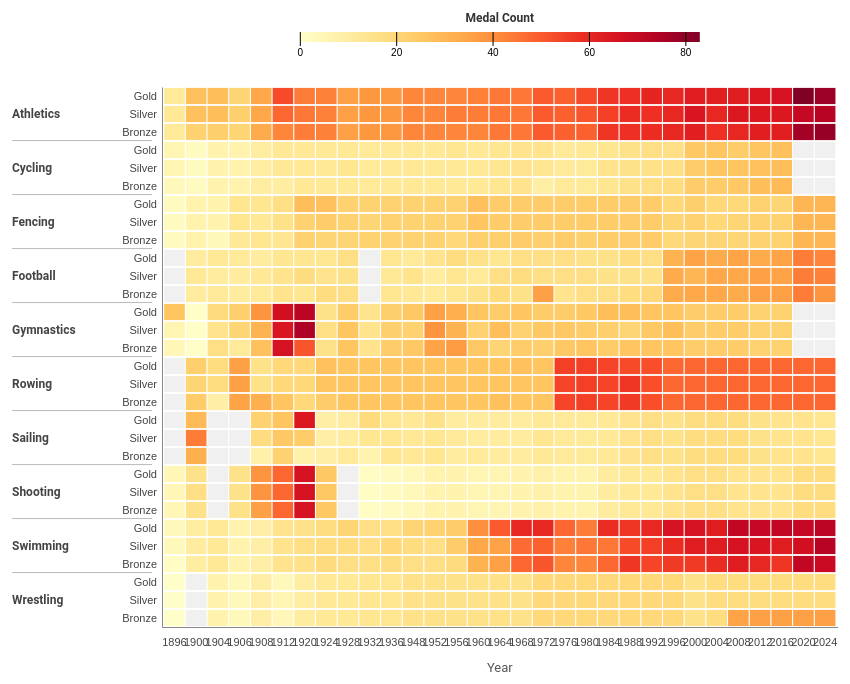
D3 v7 page, settled after 480 driven frames (8 s of simulated time); the page loaded 1 data file(s).


// ── script.js
async function createHeatmap() {
    // Accessing data
    const rawData = await d3.csv("dataset/olympics_medals_by_sport_year.csv");

    // --- Data Preprocessing ---
    const processedData = [];
    const medalTypes = ["Gold", "Silver", "Bronze"];

    rawData.forEach(row => {
        medalTypes.forEach(medal => {
            const count = +row[medal];
            const cleanCount = (count !== undefined && !isNaN(count)) ? count : 0;
            // Only add if sport and year are valid, handle potential missing values if needed
            if (row.Sport && row.Year) {
                processedData.push({
                    Sport: row.Sport,
                    Year: +row.Year,
                    Medal: medal,
                    Count: cleanCount,
                    SportMedal: `${row.Sport}-${medal}`
                });
            }
        });
    });

    // Sort the processed data (useful for grouping/stats later)
    processedData.sort((a, b) => {
        if (a.Sport < b.Sport) return -1;
        if (a.Sport > b.Sport) return 1;
        return medalTypes.indexOf(a.Medal) - medalTypes.indexOf(b.Medal);
    });

    // Determining unique domains from the processed data
    // Deriving domains from processedData which contains all sports/years present in the CSV
    const sportsDomain = Array.from(new Set(processedData.map(d => d.Sport))).sort();
    const yearsDomain = Array.from(new Set(processedData.map(d => d.Year))).sort(d3.ascending);

    // Creating the full SportMedal domain based on *all* sports and the fixed medal order
    const sportsMedalsDomain = sportsDomain.flatMap(sport => medalTypes.map(medal => `${sport}-${medal}`));


    // Calculating Min/Max per Sport-Medal category based on actual data
    const sportMedalStats = new Map();
    const groupedBySportMedal = d3.group(processedData, d => d.SportMedal); // Group original data
    groupedBySportMedal.forEach((values, key) => {
        const nonZeroCounts = values.filter(d => d.Count > 0).map(d => d.Count);
        if (nonZeroCounts.length > 0) {
            sportMedalStats.set(key, { min: d3.min(nonZeroCounts), max: d3.max(nonZeroCounts), hasData: true });
        } else {
            // For empty boxes where no data is available
            sportMedalStats.set(key, { min: null, max: null, hasData: false });
        }
    });

    // Create a lookup map for actual counts: Key = "Sport-Medal_Year"
    const countLookup = new Map(processedData.map(d => [`${d.SportMedal}_${d.Year}`, d.Count]));

    // Generate data for all possible cells in the grid
    const allCellsData = [];
    sportsMedalsDomain.forEach(sm => {
        const [sport, medal] = sm.split('-');
        yearsDomain.forEach(yr => {
            const key = `${sm}_${yr}`;
            const count = countLookup.get(key) ?? 0; // Lookup count, default to 0 if key not found

            allCellsData.push({
                SportMedal: sm,
                Year: yr,
                Sport: sport,
                Medal: medal,
                Count: count // Every cell now has a count, even if 0
            });
        });
    });

    // Calculate overall max count from the combined data (or just processedData is fine)
    const maxCount = d3.max(allCellsData, d => d.Count);


    // Creating chart dimensions
    const margin = { top: 80, right: 50, bottom: 60, left: 160 };
    const heatmapDiv = d3.select("#heatmap");

    // Handling potential initial zero width of div before full rendering
    let containerWidth = heatmapDiv.node()?.getBoundingClientRect().width ?? 0;
    if (containerWidth <= 0) {
        containerWidth = Math.min(window.innerWidth * 0.9, 1200); // Fallback based on window size
        console.warn("Heatmap div width calculation fallback used.");
    }
    const width = containerWidth - margin.left - margin.right;
    const rowHeight = 18;

    // Height depends on the full sportsMedalsDomain
    const height = sportsMedalsDomain.length * rowHeight;

    // Draw canvas
    const svg = heatmapDiv
        .append("svg")
        .attr("viewBox", `0 0 ${containerWidth} ${height + margin.top + margin.bottom}`)
        .attr("preserveAspectRatio", "xMidYMid meet")
        .append("g")
        .attr("transform", `translate(${margin.left}, ${margin.top})`);

    // Creating scales (Domains based on *all* sports/years/medals)
    const xScale = d3.scaleBand().domain(yearsDomain).range([0, width]).paddingInner(0.05).paddingOuter(0.1);
    const yScale = d3.scaleBand().domain(sportsMedalsDomain).range([0, height]).paddingInner(0.1).paddingOuter(0.05);
    const colorScale = d3.scaleSequential(d3.interpolateYlOrRd).domain([0, maxCount === 0 ? 1 : maxCount]);

    // --- Tooltip & Hover ---
    const tooltip = d3.select(".tooltip");
    let originalFill = null;
    const medalHoverColors = { 'Gold': '#ffd700', 'Silver': '#c0c0c0', 'Bronze': '#cd7f32' };

    const handleMouseOver = (event, d) => {
        tooltip.style("opacity", 0.9); // Always make tooltip visible on hover

        // --- Apply visual changes only if medal count > 0 ---
        if (d.Count > 0) {
            const element = d3.select(event.currentTarget);
            originalFill = element.attr("fill"); // Store original fill color
            const hoverColor = medalHoverColors[d.Medal];
            element
                .attr("fill", hoverColor) // Use medal-specific hover color
                .style("stroke", "#555")
                .style("stroke-width", 1.0);
        }
        // --- Cells with medal Count = 0 remain visually unchanged ---
    };

    const handleMouseMove = (event, d) => {
        let tooltipHtml = `<b>${d.Sport} (${d.Medal})</b>Year: ${d.Year}`;
        const stats = sportMedalStats.get(d.SportMedal);

        if (d.Count > 0) { // For cells containing data
            tooltipHtml += `<br>Medals: ${d3.format(",")(d.Count)}`;
            if (stats && stats.hasData) { // Add high/low only if stats are available
                if (d.Count === stats.max) tooltipHtml += `<br><b class="highlight-max">Highest for this category!</b>`;
                if (stats.min !== null && d.Count === stats.min && stats.min !== stats.max) tooltipHtml += `<br><b class="highlight-min">Lowest recorded for this category</b>`;
            }
        } else { // For empty cells (No data available)
            tooltipHtml += `<br>No data available`;
        }
        tooltip.html(tooltipHtml).style("left", (event.pageX + 15) + "px").style("top", (event.pageY - 30) + "px");
    };

    const handleMouseLeave = (event, d) => {
        tooltip.style("opacity", 0); // Always hide tooltip

        // --- Restore visual changes ONLY if count > 0 (and originalFill was stored) ---
        if (d.Count > 0 && originalFill) {
            d3.select(event.currentTarget)
                .attr("fill", originalFill) // Restore original fill color
                .style("stroke", "none"); // Remove stroke
        }
        originalFill = null; // Always clear stored color potentially stored from other cells
    };

    // Draw data (HeatMap)
    svg.selectAll("rect.heatmap-cell")
        .data(allCellsData) // Bind the comprehensive data
        .join("rect")
        .attr("class", "heatmap-cell")
        .attr("x", d => xScale(d.Year))
        .attr("y", d => yScale(d.SportMedal))
        .attr("width", xScale.bandwidth())
        .attr("height", yScale.bandwidth())
        .attr("fill", d => d.Count > 0 ? colorScale(d.Count) : "#f0f0f0") // Gray for count 0
        .style("stroke", "#none")
        .on("mouseover", handleMouseOver)
        .on("mousemove", handleMouseMove)
        .on("mouseleave", handleMouseLeave);

    // Draw peripherals (Axes based on full domains)
    // --- X Axis ---
    const xAxisGenerator = d3.axisBottom(xScale).tickValues(xScale.domain().filter((i, arr) => !(i % Math.max(1, Math.floor(arr.length / 15))))).tickSizeOuter(0).tickSizeInner(3).tickPadding(8);
    svg.append("g").attr("class", "x-axis").attr("transform", `translate(0, ${height})`).call(xAxisGenerator);
    svg.append("text").attr("class", "axis-label").attr("x", width / 2).attr("y", height + margin.bottom - 15).text("Year");
    // --- Y Axis (Medal Labels) ---
    const yAxisGenerator = d3.axisLeft(yScale).tickFormat(d => d.split('-')[1]).tickSize(0).tickPadding(5);
    svg.append("g").attr("class", "y-axis").call(yAxisGenerator);
    // --- Y Axis (Sport Group Labels) ---
    const sportsGroups = sportsDomain; // Use the derived sportsDomain
    svg.append("g").attr("class", "y-axis-sport-labels").attr("transform", `translate(${-margin.left + 10}, 0)`).selectAll("text").data(sportsGroups).join("text")
        .attr("x", 0).attr("y", sport => {
            // Calculate midpoint based on the full SportMedal domain for this sport
            const firstMedalKey = `${sport}-${medalTypes[0]}`;
            const lastMedalKey = `${sport}-${medalTypes[medalTypes.length - 1]}`;
            const y1 = yScale(firstMedalKey);
            const y2 = yScale(lastMedalKey);
            return (typeof y1 === 'number' && typeof y2 === 'number') ? y1 + (y2 - y1 + yScale.bandwidth()) / 2 : 0;
        }).attr("dy", "0.32em").style("text-anchor", "start").text(d => d);

    // Adding Horizontal lines to separate sport labels on Y-axiz
    const separatorLineGroup = svg.append("g")
        .attr("class", "sport-separator-lines")
        .attr("stroke", "#bbb") // Set common stroke color for lines
        .attr("stroke-width", 1);   // Set common stroke width

    // Get all sports except the last one to draw lines after
    const sportsToSeparate = sportsDomain.slice(0, -1);

    separatorLineGroup.selectAll("line")
        .data(sportsToSeparate)
        .join("line")
        .attr("class", "sport-separator")
        .attr("x1", -margin.left + 10) // Start near the Sport labels
        .attr("x2", -10)                // End just before the Y-axis (adjust as needed)
        .attr("y1", d => { // Y position calculation remains the same
            const bronzeKey = `${d}-Bronze`;
            const yPos = yScale(bronzeKey);
            if (typeof yPos === 'number') {
                return yPos + yScale.bandwidth() + (yScale.step() * yScale.paddingOuter() / 2);
            }
            return 0;
        })
        .attr("y2", d => { // Y2 is same as Y1
            const bronzeKey = `${d}-Bronze`;
            const yPos = yScale(bronzeKey);
            if (typeof yPos === 'number') {
                return yPos + yScale.bandwidth() + (yScale.step() * yScale.paddingOuter() / 2);
            }
            return 0;
        });

    // Draw Legend (Gradient Bar)
    const legendWidth = Math.min(width * 0.6, 400); const legendHeight = 10;
    const legendX = (width - legendWidth) / 2; const legendY = -margin.top / 2 - 15;
    const legend = svg.append("g").attr("class", "legend").attr("transform", `translate(${legendX}, ${legendY})`);
    const legendDefs = svg.append("defs"); const linearGradient = legendDefs.append("linearGradient").attr("id", "heatmap-gradient");
    const numStops = 10; linearGradient.selectAll("stop").data(d3.range(numStops + 1)).join("stop").attr("offset", d => `${(d / numStops) * 100}%`).attr("stop-color", d => colorScale((d / numStops) * maxCount));
    legend.append("rect").attr("x", 0).attr("y", 0).attr("width", legendWidth).attr("height", legendHeight).style("fill", "url(#heatmap-gradient)");
    const legendScale = d3.scaleLinear().domain(colorScale.domain()).range([0, legendWidth]);
    const legendAxis = d3.axisBottom(legendScale).ticks(5).tickSize(legendHeight + 4).tickFormat(d3.format(",.0f"));
    legend.append("g").attr("transform", `translate(0, 0)`).call(legendAxis).select(".domain").remove();
    legend.append("text").attr("class", "legend-title").attr("x", legendWidth / 2).attr("y", -10).text("Medal Count");

}   // End of HeatMap() function

createHeatmap(); // Function calling

### data: dataset/olympics_medals_by_sport_year.csv
Sport, Year, Bronze, Gold, Silver, Total
Athletics, 1896, 12, 12, 13, 37
Athletics, 1900, 22, 27, 27, 76
Athletics, 1904, 23, 28, 28, 79
Athletics, 1906, 21, 21, 23, 65
Athletics, 1908, 33, 34, 34, 101
Athletics, 1912, 42, 53, 48, 143
Athletics, 1920, 44, 44, 45, 133
Athletics, 1924, 43, 43, 43, 129
Athletics, 1928, 36, 36, 36, 108
Athletics, 1932, 38, 38, 38, 114
Athletics, 1936, 38, 38, 38, 114
Athletics, 1948, 42, 42, 42, 126
Athletics, 1952, 42, 42, 42, 126
Athletics, 1956, 42, 42, 44, 128
Athletics, 1960, 42, 43, 44, 129
Athletics, 1964, 45, 45, 45, 135
Athletics, 1968, 45, 45, 45, 135
Athletics, 1972, 50, 50, 50, 150
Athletics, 1976, 49, 49, 49, 147
Athletics, 1980, 49, 53, 51, 153
Athletics, 1984, 57, 57, 55, 169
Athletics, 1988, 58, 58, 59, 175
Athletics, 1992, 59, 61, 58, 178
Athletics, 1996, 60, 60, 60, 180
Athletics, 2000, 62, 63, 65, 190
Athletics, 2004, 58, 62, 60, 180
Athletics, 2008, 60, 63, 64, 187
Athletics, 2012, 62, 64, 64, 190
Athletics, 2016, 62, 66, 64, 192
Athletics, 2020, 77, 83, 70, 230
Athletics, 2024, 79, 78, 73, 230
Cycling, 1896, 4, 6, 6, 16
Cycling, 1900, 3, 3, 3, 9
Cycling, 1904, 7, 7, 7, 21
Cycling, 1906, 7, 7, 7, 21
Cycling, 1908, 10, 10, 10, 30
Cycling, 1912, 10, 13, 13, 36
Cycling, 1920, 13, 13, 13, 39
Cycling, 1924, 13, 13, 13, 39
Cycling, 1928, 13, 13, 14, 40
Cycling, 1932, 12, 12, 12, 36
Cycling, 1936, 13, 13, 13, 39
Cycling, 1948, 13, 13, 13, 39
Cycling, 1952, 13, 13, 13, 39
Cycling, 1956, 13, 14, 13, 40
Cycling, 1960, 13, 13, 13, 39
Cycling, 1964, 14, 14, 14, 42
Cycling, 1968, 15, 15, 15, 45
Cycling, 1972, 9, 15, 14, 38
Cycling, 1976, 12, 12, 12, 36
Cycling, 1980, 12, 13, 12, 37
Cycling, 1984, 14, 14, 15, 43
Cycling, 1988, 16, 16, 16, 48
Cycling, 1992, 17, 17, 16, 50
Cycling, 1996, 18, 17, 17, 52
Cycling, 2000, 24, 25, 24, 73
Cycling, 2004, 24, 26, 26, 76
Cycling, 2008, 25, 24, 26, 75
Cycling, 2012, 28, 26, 27, 81
Cycling, 2016, 29, 27, 28, 84
... 237 more rows